Dataset: dataset_1 (GitHub, Losyash/umbrella_corps). Classes: acc, blca, brca, cesc, chol, coad, dlbc, esca, gbm, hnsc, kich, kirc, kirp, laml, lgg, lihc, luad, lusc, meso, paad, pcpg, prad, read, sarc, skcm, stad, tgct, thca, thym, ucec, ucs, uvm.

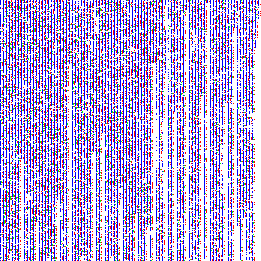
Label: stad

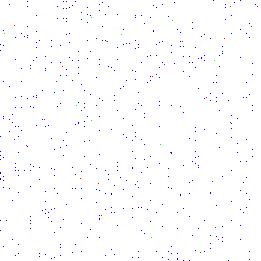
Label: uvm

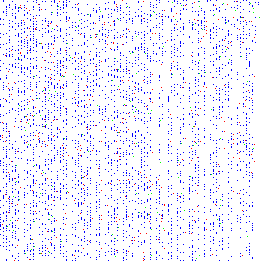
Label: kirc

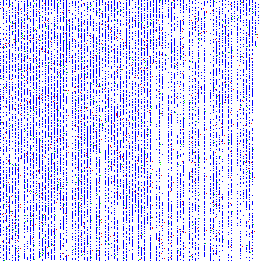
Label: read

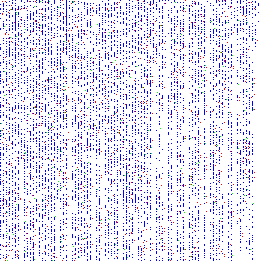
Label: prad

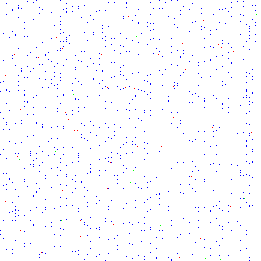
Label: thym
